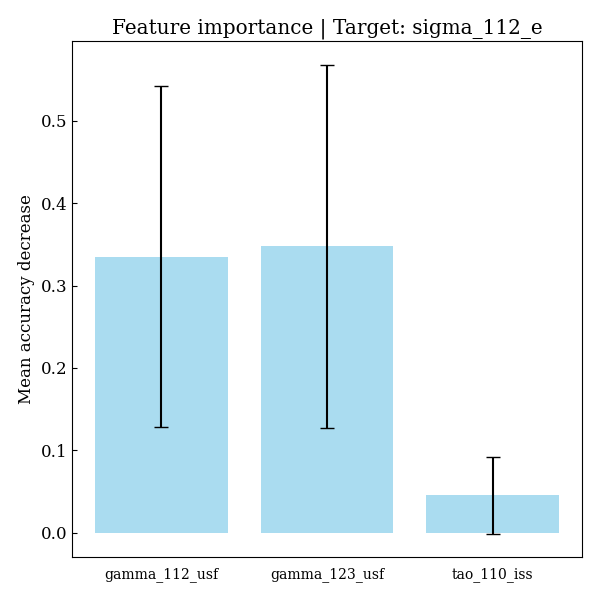

Data behind this chart, as committed beside it:
feature, importances, std_dev
gamma_112_usf, 0.3352, 0.2073
gamma_123_usf, 0.3478, 0.2204
tao_110_iss, 0.04524, 0.04677
